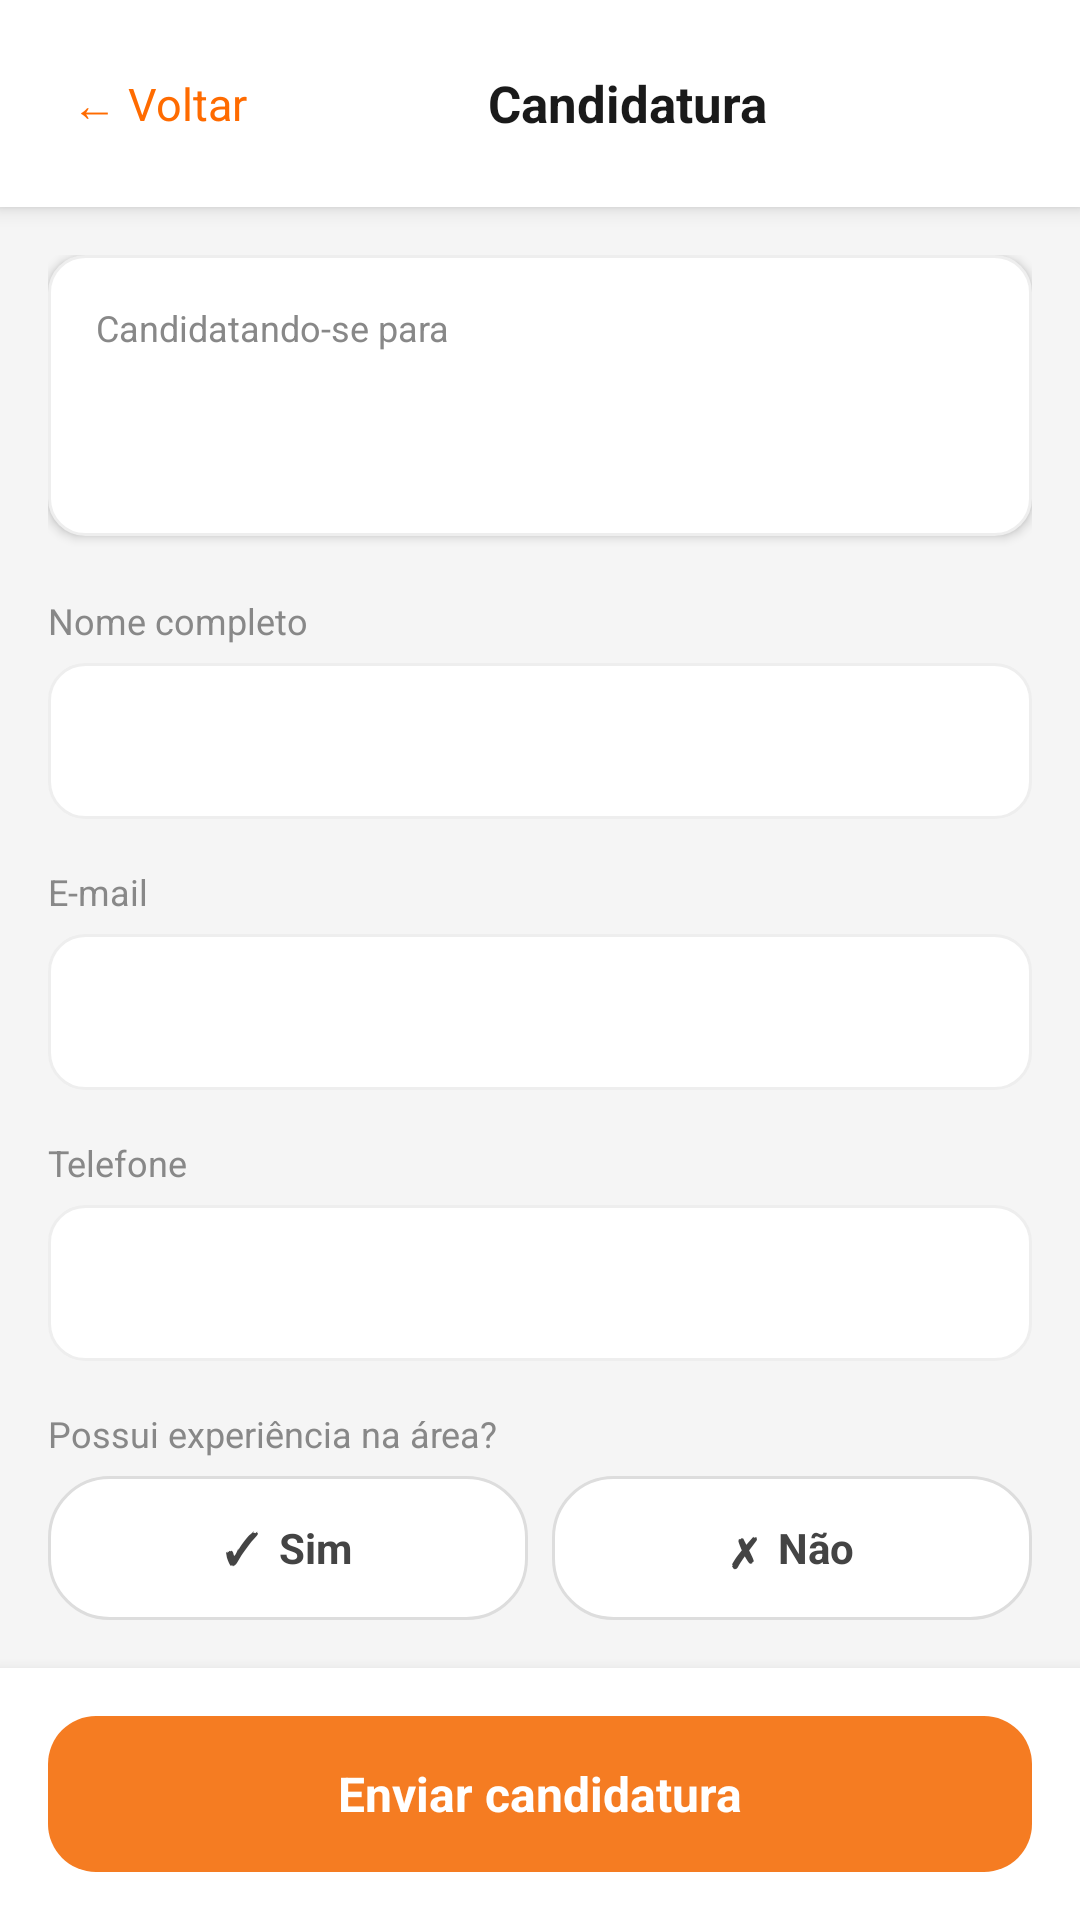

Here is an Android app screen rendered from its layout file. Give the layout XML and the strings, colors and styles it references.
<!-- AndroidManifest.xml: application theme Theme.EstagioApp -->
<!-- res/layout/activity_curriculo.xml -->
<?xml version="1.0" encoding="utf-8"?>
<LinearLayout xmlns:android="http://schemas.android.com/apk/res/android"
    android:layout_width="match_parent"
    android:layout_height="match_parent"
    android:background="#F5F5F5"
    android:orientation="vertical">

    
    <LinearLayout
        android:layout_width="match_parent"
        android:layout_height="wrap_content"
        android:background="#FFFFFF"
        android:elevation="4dp"
        android:gravity="center_vertical"
        android:orientation="horizontal"
        android:padding="16dp">

        <TextView
            android:id="@+id/btn_voltar"
            android:layout_width="wrap_content"
            android:layout_height="wrap_content"
            android:padding="8dp"
            android:text="← Voltar"
            android:textColor="#FF6B00"
            android:textSize="15sp" />

        <TextView
            android:layout_width="0dp"
            android:layout_height="wrap_content"
            android:layout_weight="1"
            android:gravity="center"
            android:text="Candidatura"
            android:textColor="#1A1A1A"
            android:textSize="17sp"
            android:textStyle="bold" />

        <TextView
            android:layout_width="wrap_content"
            android:layout_height="wrap_content"
            android:padding="8dp"
            android:text=""
            android:textSize="15sp" />

    </LinearLayout>

    <ScrollView
        android:layout_width="match_parent"
        android:layout_height="0dp"
        android:layout_weight="1"
        android:scrollbars="none">

        <LinearLayout
            android:layout_width="match_parent"
            android:layout_height="wrap_content"
            android:orientation="vertical"
            android:padding="16dp">

            
            <LinearLayout
                android:layout_width="match_parent"
                android:layout_height="wrap_content"
                android:background="@drawable/bg_card"
                android:elevation="2dp"
                android:orientation="vertical"
                android:padding="16dp">

                <TextView
                    android:layout_width="wrap_content"
                    android:layout_height="wrap_content"
                    android:text="Candidatando-se para"
                    android:textColor="#888888"
                    android:textSize="12sp" />

                <TextView
                    android:id="@+id/tv_nome_vaga"
                    android:layout_width="wrap_content"
                    android:layout_height="wrap_content"
                    android:layout_marginTop="4dp"
                    android:text=""
                    android:textColor="#FF6B00"
                    android:textSize="16sp"
                    android:textStyle="bold" />

                <TextView
                    android:id="@+id/tv_empresa_vaga"
                    android:layout_width="wrap_content"
                    android:layout_height="wrap_content"
                    android:layout_marginTop="2dp"
                    android:text=""
                    android:textColor="#888888"
                    android:textSize="13sp" />

            </LinearLayout>

            
            <TextView
                android:layout_width="wrap_content"
                android:layout_height="wrap_content"
                android:layout_marginTop="20dp"
                android:text="Nome completo"
                android:textColor="#888888"
                android:textSize="12sp" />
            <EditText
                android:id="@+id/et_nome"
                android:layout_width="match_parent"
                android:layout_height="52dp"
                android:layout_marginTop="6dp"
                android:background="@drawable/bg_card"
                android:inputType="textPersonName"
                android:paddingHorizontal="14dp"
                android:textColor="#1A1A1A"
                android:textSize="15sp" />

            
            <TextView
                android:layout_width="wrap_content"
                android:layout_height="wrap_content"
                android:layout_marginTop="16dp"
                android:text="E-mail"
                android:textColor="#888888"
                android:textSize="12sp" />
            <EditText
                android:id="@+id/et_email"
                android:layout_width="match_parent"
                android:layout_height="52dp"
                android:layout_marginTop="6dp"
                android:background="@drawable/bg_card"
                android:inputType="textEmailAddress"
                android:paddingHorizontal="14dp"
                android:textColor="#1A1A1A"
                android:textSize="15sp" />

            
            <TextView
                android:layout_width="wrap_content"
                android:layout_height="wrap_content"
                android:layout_marginTop="16dp"
                android:text="Telefone"
                android:textColor="#888888"
                android:textSize="12sp" />
            <EditText
                android:id="@+id/et_telefone"
                android:layout_width="match_parent"
                android:layout_height="52dp"
                android:layout_marginTop="6dp"
                android:background="@drawable/bg_card"
                android:inputType="phone"
                android:paddingHorizontal="14dp"
                android:textColor="#1A1A1A"
                android:textSize="15sp" />

            
            <TextView
                android:layout_width="wrap_content"
                android:layout_height="wrap_content"
                android:layout_marginTop="16dp"
                android:text="Possui experiência na área?"
                android:textColor="#888888"
                android:textSize="12sp" />

            <LinearLayout
                android:layout_width="match_parent"
                android:layout_height="wrap_content"
                android:layout_marginTop="6dp"
                android:orientation="horizontal">

                <LinearLayout
                    android:id="@+id/btn_sim"
                    android:layout_width="0dp"
                    android:layout_height="48dp"
                    android:layout_marginEnd="8dp"
                    android:layout_weight="1"
                    android:background="@drawable/bg_chip_inactive"
                    android:gravity="center"
                    android:orientation="vertical">
                    <TextView
                        android:id="@+id/txt_sim"
                        android:layout_width="wrap_content"
                        android:layout_height="wrap_content"
                        android:text="✓  Sim"
                        android:textColor="#444444"
                        android:textSize="14sp"
                        android:textStyle="bold" />
                </LinearLayout>

                <LinearLayout
                    android:id="@+id/btn_nao"
                    android:layout_width="0dp"
                    android:layout_height="48dp"
                    android:layout_weight="1"
                    android:background="@drawable/bg_chip_inactive"
                    android:gravity="center"
                    android:orientation="vertical">
                    <TextView
                        android:id="@+id/txt_nao"
                        android:layout_width="wrap_content"
                        android:layout_height="wrap_content"
                        android:text="✗  Não"
                        android:textColor="#444444"
                        android:textSize="14sp"
                        android:textStyle="bold" />
                </LinearLayout>

            </LinearLayout>

            
            <TextView
                android:layout_width="wrap_content"
                android:layout_height="wrap_content"
                android:layout_marginTop="16dp"
                android:text="Pretensão salarial (R$)"
                android:textColor="#888888"
                android:textSize="12sp" />
            <EditText
                android:id="@+id/et_pretensao"
                android:layout_width="match_parent"
                android:layout_height="52dp"
                android:layout_marginTop="6dp"
                android:background="@drawable/bg_card"
                android:hint="Ex: 1.500,00"
                android:inputType="numberDecimal"
                android:paddingHorizontal="14dp"
                android:textColor="#1A1A1A"
                android:textColorHint="#BBBBBB"
                android:textSize="15sp" />

            
            <TextView
                android:layout_width="wrap_content"
                android:layout_height="wrap_content"
                android:layout_marginTop="16dp"
                android:text="Apresentação / Mensagem"
                android:textColor="#888888"
                android:textSize="12sp" />
            <EditText
                android:id="@+id/et_mensagem"
                android:layout_width="match_parent"
                android:layout_height="130dp"
                android:layout_marginTop="6dp"
                android:layout_marginBottom="24dp"
                android:background="@drawable/bg_card"
                android:gravity="top"
                android:hint="Fale um pouco sobre você..."
                android:inputType="textMultiLine"
                android:paddingHorizontal="14dp"
                android:paddingVertical="12dp"
                android:textColor="#1A1A1A"
                android:textColorHint="#BBBBBB"
                android:textSize="15sp" />

        </LinearLayout>
    </ScrollView>

    
    <LinearLayout
        android:layout_width="match_parent"
        android:layout_height="wrap_content"
        android:background="#FFFFFF"
        android:elevation="8dp"
        android:padding="16dp">

        <TextView
            android:id="@+id/btn_enviar"
            android:layout_width="match_parent"
            android:layout_height="52dp"
            android:background="@drawable/bg_button_orange"
            android:gravity="center"
            android:text="Enviar candidatura"
            android:textColor="#FFFFFF"
            android:textSize="16sp"
            android:textStyle="bold" />

    </LinearLayout>

</LinearLayout>
<!-- resources referenced by this layout -->
<resources>
  <!-- drawable bg_button_orange (drawable) -->
  <?xml version="1.0" encoding="utf-8"?>
  <shape xmlns:android="http://schemas.android.com/apk/res/android">
      <solid android:color="#F57C22"/>
      <corners android:radius="16dp"/>
  </shape>
  <!-- drawable bg_card (drawable) -->
  <shape xmlns:android="http://schemas.android.com/apk/res/android">
  
      <solid android:color="#FFFFFF"/>
  
      <corners android:radius="12dp"/>
  
      <stroke
          android:width="1dp"
          android:color="#EEEEEE"/>
  
  </shape>
  <!-- drawable bg_chip_inactive (drawable) -->
  <shape xmlns:android="http://schemas.android.com/apk/res/android">
  
      <solid android:color="#FFFFFF"/>
  
      <stroke
          android:width="1dp"
          android:color="#DDDDDD"/>
  
      <corners android:radius="20dp"/>
  
  </shape>
  <style name="Theme.EstagioApp" parent="Base.Theme.EstagioApp" />
  <style name="Base.Theme.EstagioApp" parent="Theme.Material3.DayNight.NoActionBar">
          <item name="colorPrimary">#FF6B00</item>
          <item name="colorPrimaryVariant">#E55A00</item>
          <item name="colorAccent">#FF6B00</item>
      </style>
</resources>
